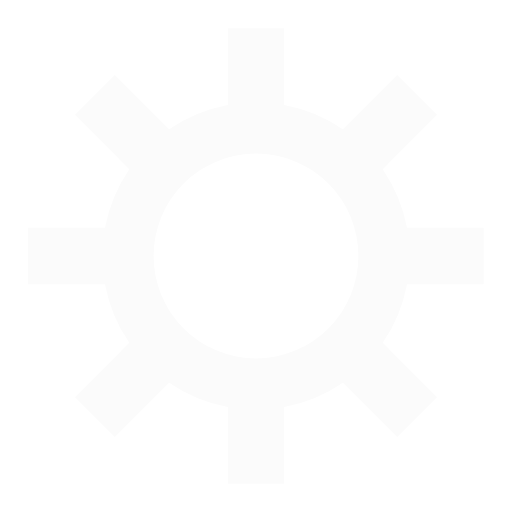
t = 0.00 s
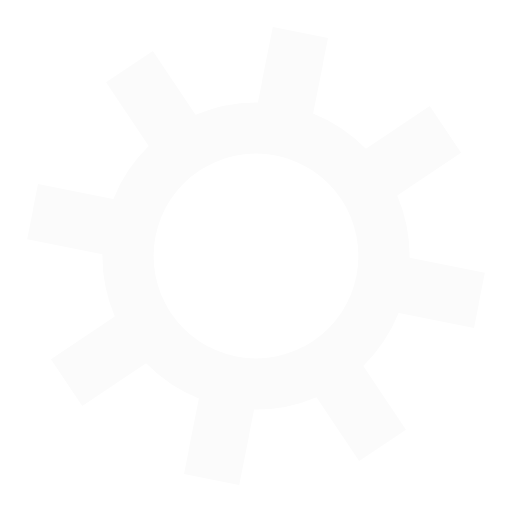
t = 0.05 s
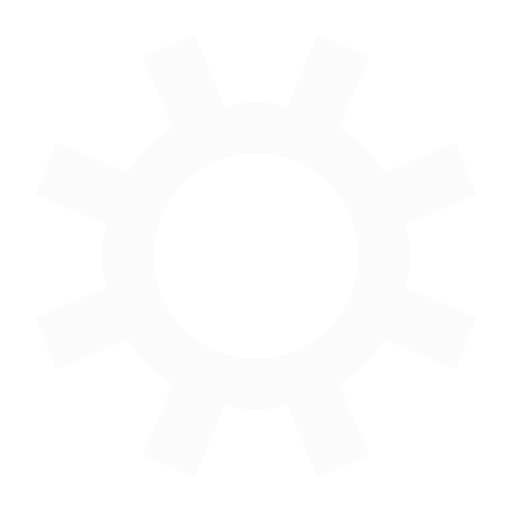
t = 0.10 s
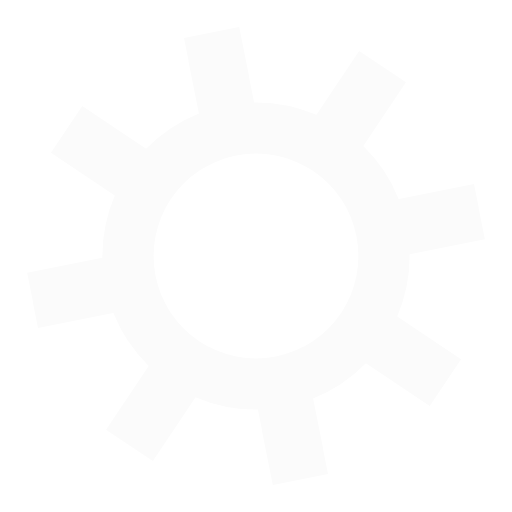
t = 0.15 s

The animated SVG that drew these frames (rendered in a browser with its animation timeline set to each time). Animation: 1 SMIL element (animateTransform=1); one cycle of 0.20 s, repeats indefinitely.

<?xml version="1.0" encoding="utf-8"?>
<svg xmlns="http://www.w3.org/2000/svg" xmlns:xlink="http://www.w3.org/1999/xlink" style="margin: auto; background: none; display: block; shape-rendering: auto; animation-play-state: running; animation-delay: 0s;" width="204px" height="204px" viewBox="0 0 100 100" preserveAspectRatio="xMidYMid">
<g transform="translate(50 50)" style="animation-play-state: running; animation-delay: 0s;">
<g style="animation-play-state: running; animation-delay: 0s;">
<animateTransform attributeName="transform" type="rotate" values="0;45" keyTimes="0;1" dur="0.2s" repeatCount="indefinite" style="animation-play-state: running; animation-delay: 0s;"></animateTransform><path d="M29.491524206117255 -5.5 L44.491524206117255 -5.5 L44.491524206117255 5.5 L29.491524206117255 5.5 A30 30 0 0 1 24.742744050198738 16.964569457146712 L24.742744050198738 16.964569457146712 L35.34934576799695 27.571171174944922 L27.57117117494493 35.349345767996944 L16.964569457146716 24.742744050198734 A30 30 0 0 1 5.5 29.491524206117255 L5.5 29.491524206117255 L5.500000000000001 44.491524206117255 L-5.4999999999999964 44.491524206117255 L-5.499999999999997 29.491524206117255 A30 30 0 0 1 -16.964569457146705 24.742744050198738 L-16.964569457146705 24.742744050198738 L-27.57117117494492 35.34934576799695 L-35.34934576799695 27.571171174944926 L-24.742744050198738 16.964569457146712 A30 30 0 0 1 -29.491524206117255 5.500000000000009 L-29.491524206117255 5.500000000000009 L-44.491524206117255 5.500000000000011 L-44.491524206117255 -5.5 L-29.491524206117255 -5.500000000000002 A30 30 0 0 1 -24.742744050198738 -16.964569457146705 L-24.742744050198738 -16.964569457146705 L-35.34934576799695 -27.57117117494492 L-27.571171174944926 -35.34934576799695 L-16.964569457146712 -24.742744050198738 A30 30 0 0 1 -5.500000000000011 -29.491524206117255 L-5.500000000000011 -29.491524206117255 L-5.500000000000013 -44.491524206117255 L5.499999999999997 -44.491524206117255 L5.5 -29.491524206117255 A30 30 0 0 1 16.964569457146702 -24.74274405019874 L16.964569457146702 -24.74274405019874 L27.57117117494491 -35.34934576799696 L35.34934576799695 -27.57117117494493 L24.742744050198738 -16.964569457146716 A30 30 0 0 1 29.491524206117255 -5.500000000000013 M0 -20A20 20 0 1 0 0 20 A20 20 0 1 0 0 -20" fill="#fbfbfb" style="animation-play-state: running; animation-delay: 0s;"></path></g></g>
<!-- [ldio] generated by https://loading.io/ --></svg>
